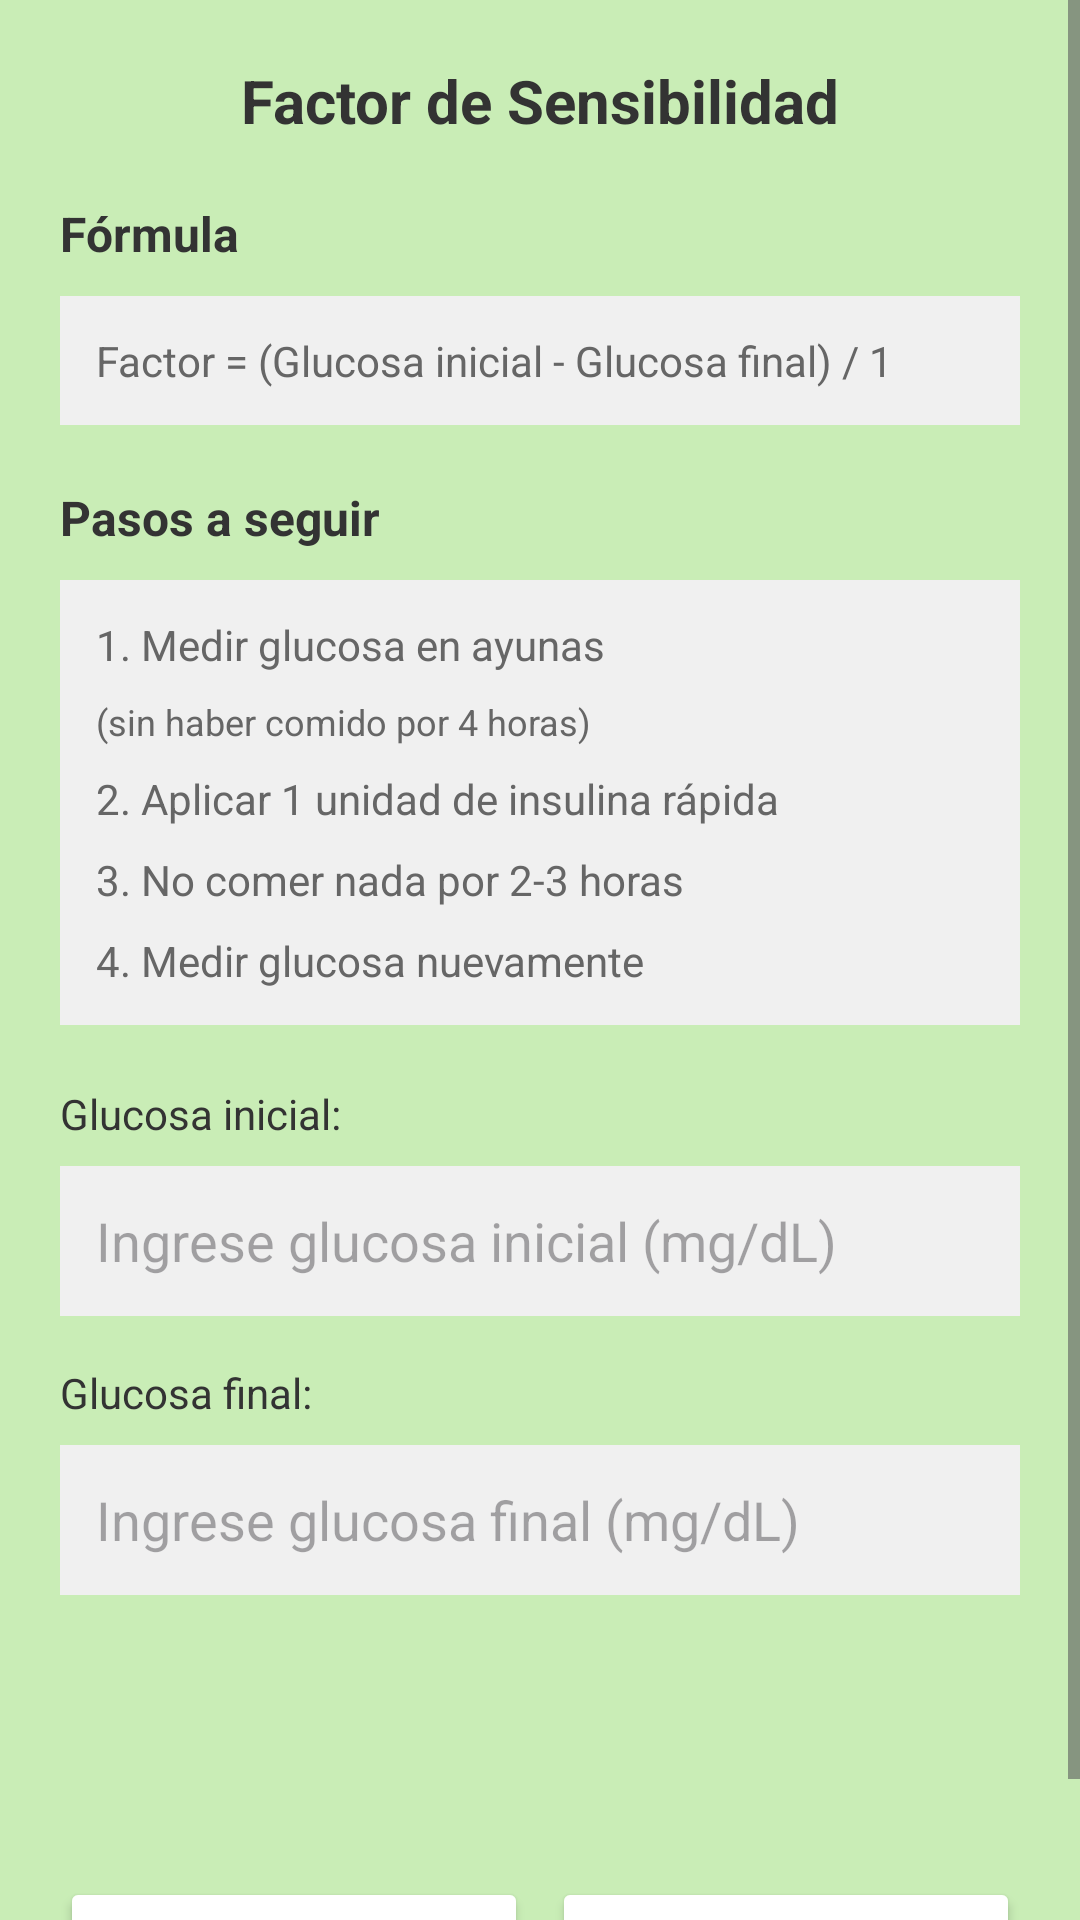

Produce the Android XML layout that renders to this screen, including the resource entries it uses.
<!-- AndroidManifest.xml: application theme Theme.DiabHelp -->
<!-- res/layout/activity_sensibilydad.xml -->
<?xml version="1.0" encoding="utf-8"?>
<ScrollView
    xmlns:android="http://schemas.android.com/apk/res/android"
    android:layout_width="match_parent"
    android:layout_height="match_parent"
    android:background="@color/fondo2">

    <LinearLayout
        android:layout_width="match_parent"
        android:layout_height="wrap_content"
        android:orientation="vertical"
        android:padding="20dp">


        <TextView
            android:layout_width="match_parent"
            android:layout_height="wrap_content"
            android:text="@string/factor_de_sensibilidad"
            android:textSize="20sp"
            android:textStyle="bold"
            android:textColor="@color/letras"
            android:gravity="center"
            android:layout_marginBottom="20dp"/>


        <TextView
            android:layout_width="match_parent"
            android:layout_height="wrap_content"
            android:text="@string/f_rmula"
            android:textSize="16sp"
            android:textStyle="bold"
            android:textColor="@color/letras"
            android:layout_marginBottom="10dp"/>

        <TextView
            android:layout_width="match_parent"
            android:layout_height="wrap_content"
            android:text="@string/factor_glucosa_inicial_glucosa_final_1"
            android:textSize="14sp"
            android:textColor="@color/letrasdes"
            android:background="@color/fondodes"
            android:padding="12dp"
            android:layout_marginBottom="20dp"/>


        <TextView
            android:layout_width="match_parent"
            android:layout_height="wrap_content"
            android:text="@string/pasos_a_seguir"
            android:textSize="16sp"
            android:textStyle="bold"
            android:textColor="@color/letras"
            android:layout_marginBottom="10dp"/>

        <LinearLayout
            android:layout_width="match_parent"
            android:layout_height="wrap_content"
            android:orientation="vertical"
            android:background="@color/fondodes"
            android:padding="12dp"
            android:layout_marginBottom="20dp">

            <TextView
                android:layout_width="wrap_content"
                android:layout_height="wrap_content"
                android:text="@string/_1_medir_glucosa_en_ayunas"
                android:textSize="14sp"
                android:textColor="@color/letrasdes"
                android:layout_marginBottom="8dp"/>

            <TextView
                android:layout_width="wrap_content"
                android:layout_height="wrap_content"
                android:text="@string/sin_haber_comido_por_4_horas"
                android:textSize="12sp"
                android:textColor="@color/letrasdes"
                android:layout_marginBottom="8dp"/>

            <TextView
                android:layout_width="wrap_content"
                android:layout_height="wrap_content"
                android:text="@string/_2_aplicar_1_unidad_de_insulina_r_pida"
                android:textSize="14sp"
                android:textColor="@color/letrasdes"
                android:layout_marginBottom="8dp"/>

            <TextView
                android:layout_width="wrap_content"
                android:layout_height="wrap_content"
                android:text="@string/_3_no_comer_nada_por_2_3_horas"
                android:textSize="14sp"
                android:textColor="@color/letrasdes"
                android:layout_marginBottom="8dp"/>

            <TextView
                android:layout_width="wrap_content"
                android:layout_height="wrap_content"
                android:text="@string/_4_medir_glucosa_nuevamente"
                android:textSize="14sp"
                android:textColor="@color/letrasdes"/>

        </LinearLayout>


        <TextView
            android:layout_width="wrap_content"
            android:layout_height="wrap_content"
            android:text="@string/glucosa_inicial"
            android:textSize="14sp"
            android:textColor="@color/letras"
            android:layout_marginBottom="8dp"/>

        <EditText
            android:id="@+id/etGlucosaInicial"
            android:layout_width="match_parent"
            android:layout_height="50dp"
            android:hint="@string/ingrese_glucosa_inicial_mg_dl"
            android:inputType="number"
            android:background="@color/fondodes"
            android:padding="12dp"
            android:layout_marginBottom="16dp"/>

        <TextView
            android:layout_width="wrap_content"
            android:layout_height="wrap_content"
            android:text="@string/glucosa_final"
            android:textSize="14sp"
            android:textColor="@color/letras"
            android:layout_marginBottom="8dp"/>

        <EditText
            android:id="@+id/etGlucosaFinal"
            android:layout_width="match_parent"
            android:layout_height="50dp"
            android:hint="@string/ingrese_glucosa_final_mg_dl"
            android:inputType="number"
            android:background="@color/fondodes"
            android:padding="12dp"
            android:layout_marginBottom="20dp"/>

        <TextView
            android:id="@+id/tvResultado"
            android:layout_width="match_parent"
            android:layout_height="54dp"
            android:layout_marginBottom="20dp"
            android:gravity="center"
            android:text=""
            android:textColor="@color/black"
            android:textSize="16sp"
            android:textStyle="bold" />

        <LinearLayout
            android:layout_width="match_parent"
            android:layout_height="wrap_content"
            android:orientation="horizontal">

            <Button
                android:id="@+id/btnCalcular"
                android:layout_width="0dp"
                android:layout_height="45dp"
                android:layout_weight="1"
                android:text="@string/calcular"
                android:backgroundTint="@color/white"
                android:textColor="@color/black"
                android:layout_marginEnd="8dp"/>

            <Button
                android:id="@+id/btnGuardarFactor"
                android:layout_width="0dp"
                android:layout_height="45dp"
                android:layout_weight="1"
                android:text="@string/guardar"
                android:backgroundTint="@color/white"
                android:textColor="@color/black"/>

        </LinearLayout>

    </LinearLayout>

</ScrollView>
<!-- resources referenced by this layout -->
<resources>
  <color name="black">#FF000000</color>
  <color name="fondo2">#C9EDB6</color>
  <color name="fondodes"> #F0F0F0</color>
  <color name="letras">#333333</color>
  <color name="letrasdes">#666666</color>
  <color name="white">#FFFFFFFF</color>
  <string name="_1_medir_glucosa_en_ayunas">1. Medir glucosa en ayunas</string>
  <string name="_2_aplicar_1_unidad_de_insulina_r_pida">2. Aplicar 1 unidad de insulina rápida</string>
  <string name="_3_no_comer_nada_por_2_3_horas">3. No comer nada por 2-3 horas</string>
  <string name="_4_medir_glucosa_nuevamente">4. Medir glucosa nuevamente</string>
  <string name="calcular">Calcular</string>
  <string name="f_rmula">Fórmula</string>
  <string name="factor_de_sensibilidad">Factor de Sensibilidad</string>
  <string name="factor_glucosa_inicial_glucosa_final_1">Factor = (Glucosa inicial - Glucosa final) / 1</string>
  <string name="glucosa_final">Glucosa final:</string>
  <string name="glucosa_inicial">Glucosa inicial:</string>
  <string name="guardar">Guardar</string>
  <string name="ingrese_glucosa_final_mg_dl">Ingrese glucosa final (mg/dL)</string>
  <string name="ingrese_glucosa_inicial_mg_dl">Ingrese glucosa inicial (mg/dL)</string>
  <string name="pasos_a_seguir">Pasos a seguir</string>
  <string name="sin_haber_comido_por_4_horas">(sin haber comido por 4 horas)</string>
  <style name="Theme.DiabHelp" parent="Base.Theme.DiabHelp" />
  <style name="Base.Theme.DiabHelp" parent="Theme.Material3.DayNight.NoActionBar">
          
          
      </style>
</resources>
